Run: headless pygame with SDL's dummy video driver; simulated clock (each Clock.tick advances the game by its frame time, no real sleeping); random seed 0; keys injected as events and as key.get_pressed() state; mouse plan: one left click at the window centre at the start of phase 2, then a move to the lower-right quarter at the start of phase 3; restart key R tapped at the start of phases 3 and 4.
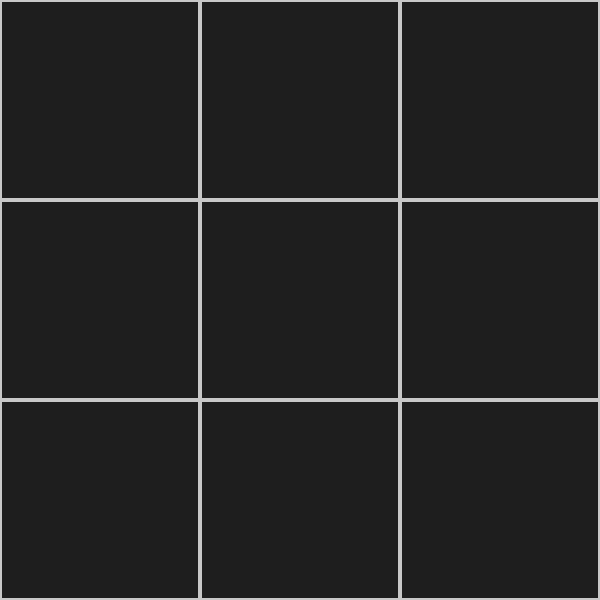
Frame 1 of 4 · flips 1–60 · no input
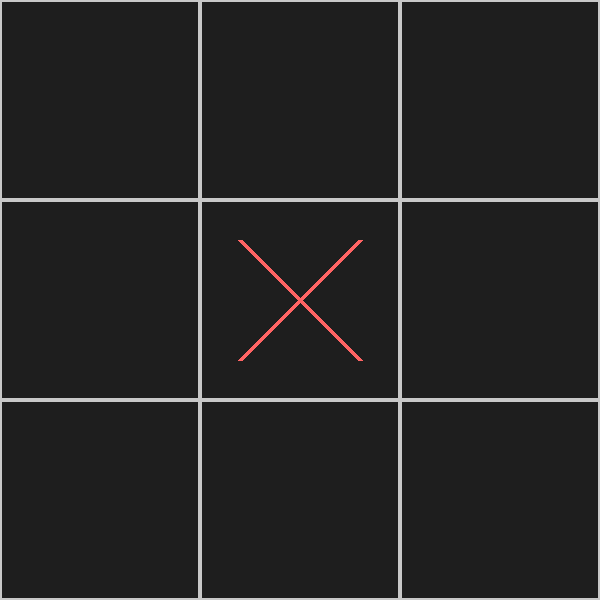
Frame 2 of 4 · flips 61–180 · clicked the window centre · tapped SPACE, RETURN · held RIGHT (→), D
Frame 3 of 4 · flips 181–300 · moved the mouse to the lower-right quarter · tapped R · held DOWN (↓), S · screen same as frame 1, image omitted
Frame 4 of 4 · flips 301–420 · tapped R · held LEFT (←), A, UP (↑), W · screen unchanged from frame 3, image omitted

The pygame program that drew these frames:

import pygame
import sys

# Initialize Pygame
pygame.init()

# Window dimensions & grid settings
WIDTH, HEIGHT = 600, 600
GRID_SIZE = 3
CELL_SIZE = WIDTH // GRID_SIZE

# Colors
BG_COLOR = (30, 30, 30)
LINE_COLOR = (200, 200, 200)
X_COLOR = (255, 100, 100)
O_COLOR = (100, 150, 255)

# Set up the display
screen = pygame.display.set_mode((WIDTH, HEIGHT))
pygame.display.set_caption("Tic Tac Toe")

# Board state
board = [
    ["", "", ""],
    ["", "", ""],
    ["", "", ""]
]

current_player = "X"
game_over = False


def draw_grid():
    """Draw the board and pieces."""
    screen.fill(BG_COLOR)

    for row in range(GRID_SIZE):
        for col in range(GRID_SIZE):

            x = col * CELL_SIZE
            y = row * CELL_SIZE

            rect = pygame.Rect(x, y, CELL_SIZE, CELL_SIZE)

            # Draw border
            pygame.draw.rect(screen, LINE_COLOR, rect, 2)

            # Draw X
            if board[row][col] == "X":
                padding = 40

                pygame.draw.line(
                    screen,
                    X_COLOR,
                    (x + padding, y + padding),
                    (x + CELL_SIZE - padding, y + CELL_SIZE - padding),
                    5
                )

                pygame.draw.line(
                    screen,
                    X_COLOR,
                    (x + CELL_SIZE - padding, y + padding),
                    (x + padding, y + CELL_SIZE - padding),
                    5
                )

            # Draw O
            elif board[row][col] == "O":
                pygame.draw.circle(
                    screen,
                    O_COLOR,
                    (x + CELL_SIZE // 2, y + CELL_SIZE // 2),
                    CELL_SIZE // 3,
                    5
                )

def restart_game():
    global board
    global current_player
    global game_over

    board = [
        ["", "", ""],
        ["", "", ""],
        ["", "", ""]
    ]

    current_player = "X"
    game_over = False

    print("Game restarted!")

def check_winner():
    """Returns X, O, Draw, or None."""

    # Check rows
    for row in range(3):
        if (
            board[row][0] != ""
            and board[row][0] == board[row][1] == board[row][2]
        ):
            return board[row][0]

    # Check columns
    for col in range(3):
        if (
            board[0][col] != ""
            and board[0][col] == board[1][col] == board[2][col]
        ):
            return board[0][col]

    # Main diagonal
    if (
        board[0][0] != ""
        and board[0][0] == board[1][1] == board[2][2]
    ):
        return board[0][0]

    # Other diagonal
    if (
        board[0][2] != ""
        and board[0][2] == board[1][1] == board[2][0]
    ):
        return board[0][2]

    # Draw check
    full = True

    for row in board:
        for cell in row:
            if cell == "":
                full = False

    if full:
        return "Draw"

    return None


def main():
    global current_player
    global game_over

    clock = pygame.time.Clock()

    while True:

        for event in pygame.event.get():

            if event.type == pygame.QUIT:
                pygame.quit()
                sys.exit()
            if event.type == pygame.KEYDOWN:
                if event.key == pygame.K_r: #pygame.K_(insert whatever key you want to be the action)
                    restart_game()

            if (
                event.type == pygame.MOUSEBUTTONDOWN
                and not game_over
            ):

                mouse_x, mouse_y = pygame.mouse.get_pos()

                clicked_col = mouse_x // CELL_SIZE
                clicked_row = mouse_y // CELL_SIZE

                # Only place if empty
                if board[clicked_row][clicked_col] == "":

                    board[clicked_row][clicked_col] = current_player

                    winner = check_winner()

                    if winner:

                        game_over = True

                        if winner == "Draw":
                            print("Draw! Press R to restart.")
                        else:
                            print(f"{winner} wins! Press R to restart.")

                    else:
                        if current_player == "X":
                            current_player = "O"
                        else:
                            current_player = "X"

        draw_grid()

        pygame.display.flip()

        clock.tick(60)


if __name__ == "__main__":
    main()
